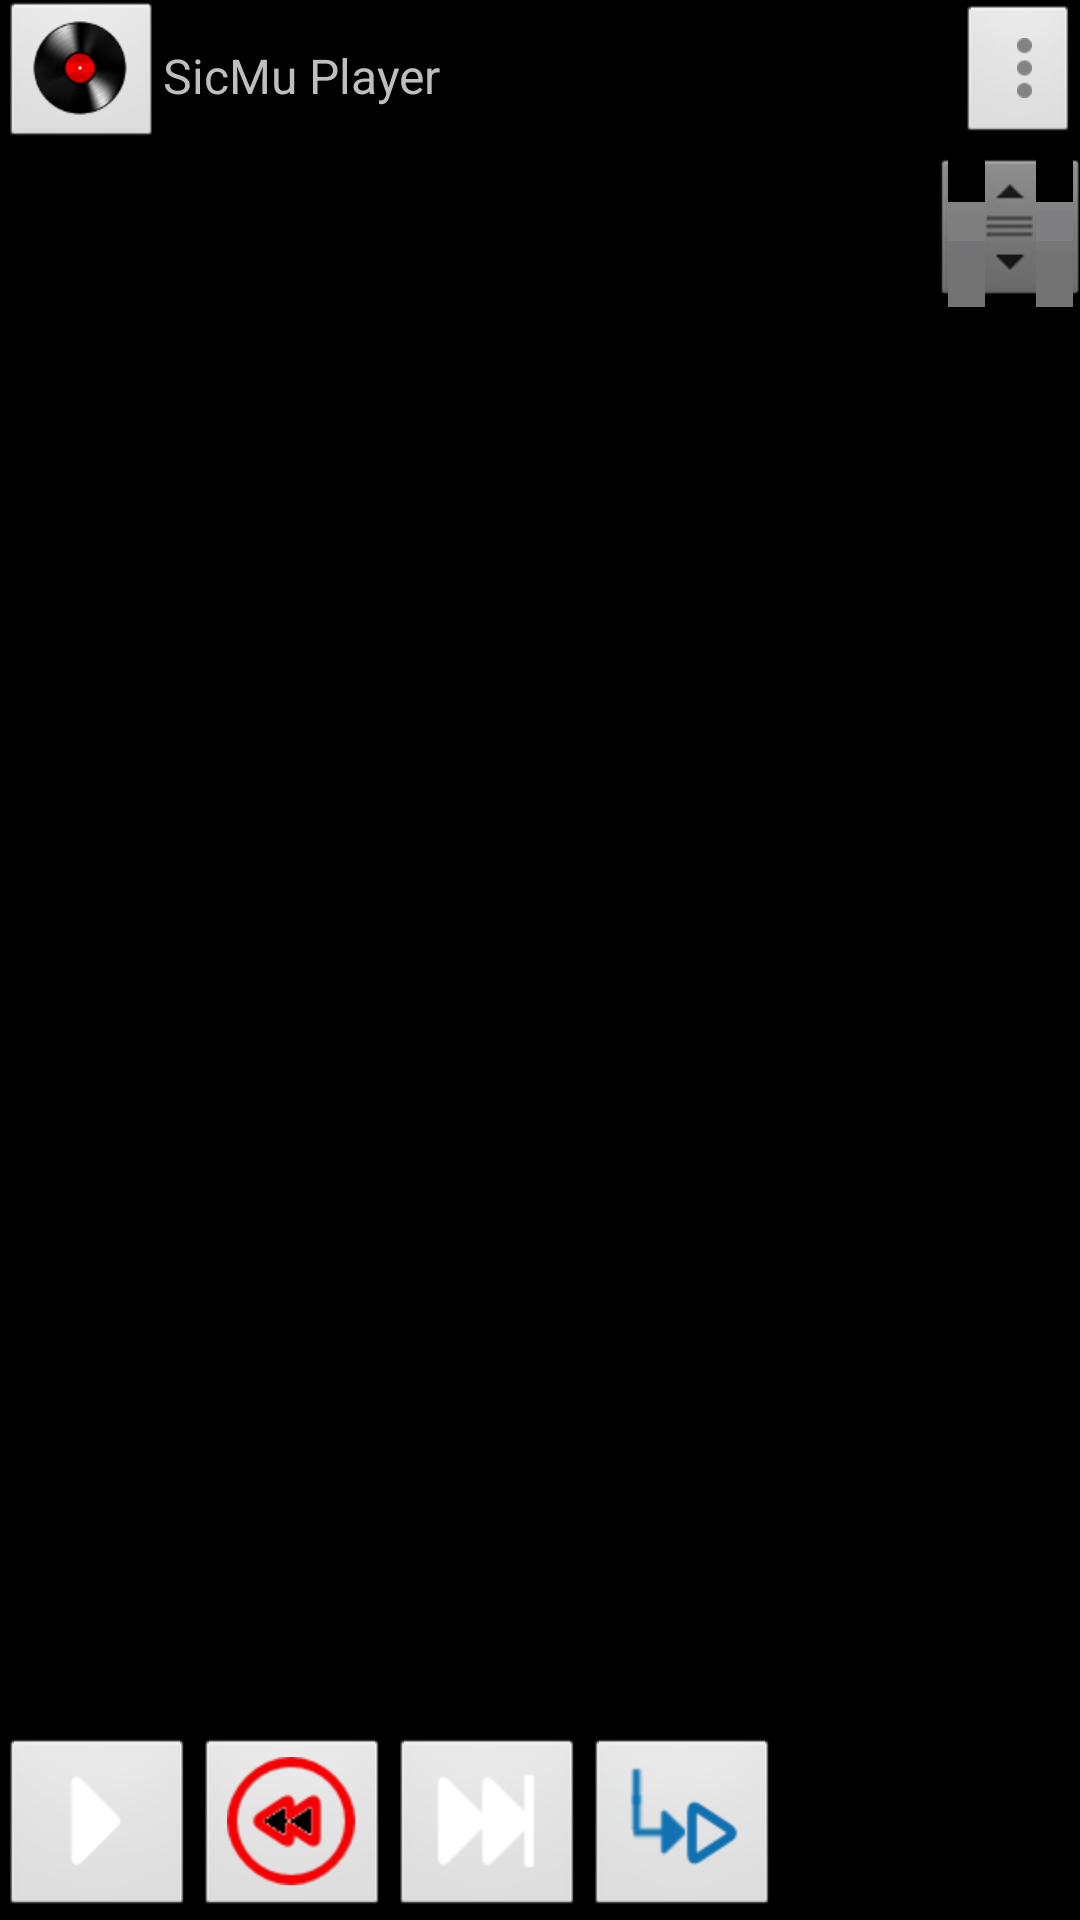

This screen was rendered from an Android layout file. Write that file and the resources it references.
<!-- AndroidManifest.xml: application theme Theme.AppTheme -->
<!-- res/layout/activity_main.xml -->
<RelativeLayout xmlns:android="http://schemas.android.com/apk/res/android"
    android:layout_width="match_parent"
    android:layout_height="match_parent">

    <LinearLayout xmlns:android="http://schemas.android.com/apk/res/android"
        android:orientation="horizontal"
        android:layout_width="match_parent"
        android:layout_height="wrap_content"
        android:id="@+id/action_bar">

        <ImageButton
            android:layout_width="wrap_content"
            android:layout_height="wrap_content"
            android:id="@+id/app_button"
            style="@style/BottomButton"
            android:src="@drawable/ic_actionbar_launcher"
            android:layout_gravity="left|center_vertical" />

        <TextView
            android:layout_width="wrap_content"
            android:layout_height="wrap_content"
            android:textSize="16sp"
            android:text="SicMu Player"
            android:id="@+id/curr_duration"
            android:layout_gravity="left|center_vertical"
            android:visibility="visible" />

        <SeekBar
            android:layout_width="wrap_content"
            android:layout_height="wrap_content"
            android:id="@+id/seek_bar"
            android:onClick="playOrPause"
            android:layout_weight="10"
            android:layout_gravity="center_vertical"
            android:paddingLeft="12dp"
            android:paddingRight="12dp"
            android:visibility="invisible" />


        <TextView
            android:layout_width="wrap_content"
            android:layout_height="wrap_content"
            android:textSize="16sp"
            android:text="00:00"
            android:id="@+id/duration"
            android:layout_gravity="center_vertical|right"
            android:visibility="invisible" />


        <ImageButton
            android:layout_width="wrap_content"
            android:layout_height="wrap_content"
            android:id="@+id/settings"
            style="@style/BottomButton"
            android:src="@drawable/ic_actionbar_overflow"
            android:layout_gravity="center_vertical|right"
            android:paddingLeft="20dp"
            android:paddingRight="16dp" />


    </LinearLayout>


    <ListView
        android:layout_width="match_parent"
        android:layout_height="match_parent"
        android:id="@+id/song_list"
        android:layout_alignParentBottom="true"
        android:layout_alignParentLeft="true"
        android:choiceMode="singleChoice"
        android:fastScrollEnabled="true"
        android:scrollbars="vertical"
        android:scrollbarThumbVertical="@drawable/scrollbar_vertical_thumb"
        android:layout_below="@+id/action_bar" />
    

    
    <ImageButton
        android:layout_width="wrap_content"
        android:layout_height="wrap_content"
        android:src="@drawable/action_play"
        style="@style/BottomButton"
        android:onClick="playOrPause"
        android:layout_alignParentBottom="true"
        android:layout_alignParentLeft="true"
        android:id="@+id/play_button" />

    <ImageButton
        android:layout_width="wrap_content"
        android:layout_height="wrap_content"
        android:src="@drawable/action_prev"
        style="@style/BottomButton"
        android:onClick="playPrev"
        android:layout_toRightOf="@+id/play_button"
        android:layout_alignParentBottom="true"
        android:id="@+id/prev_button" />

    <ImageButton
        android:layout_width="wrap_content"
        android:layout_height="wrap_content"
        android:src="@drawable/action_next"
        style="@style/BottomButton"
        android:onClick="playNext"
        android:layout_alignParentBottom="true"
        android:layout_toRightOf="@+id/prev_button"
        android:id="@+id/next_button" />

    <ImageButton
        android:layout_width="wrap_content"
        android:layout_height="wrap_content"
        android:src="@drawable/action_goto_play"
        style="@style/BottomButton"
        android:onClick="gotoCurrSong"
        android:layout_alignParentBottom="true"
        android:layout_toRightOf="@+id/next_button"
        android:id="@+id/goto_button" />


</RelativeLayout>

        
<!-- resources referenced by this layout -->
<resources>
  <!-- drawable action_goto_play (drawable) -->
  <?xml version="1.0" encoding="utf-8"?>
  <selector xmlns:android="http://schemas.android.com/apk/res/android">
       <item android:state_pressed="true"
             android:drawable="@drawable/ic_action_goto_play_press" /> 
       <item android:state_focused="true"
             android:drawable="@drawable/ic_action_goto_play_press" /> 
       <item android:drawable="@drawable/ic_action_goto_play" /> 
  </selector>
  <!-- drawable action_next (drawable) -->
  <?xml version="1.0" encoding="utf-8"?>
  <selector xmlns:android="http://schemas.android.com/apk/res/android">
       <item android:state_pressed="true"
             android:drawable="@drawable/ic_action_next_press" /> 
       <item android:state_focused="true"
             android:drawable="@drawable/ic_action_next_press" /> 
       <item android:drawable="@drawable/ic_action_next" /> 
  </selector>
  <!-- drawable action_play (drawable) -->
  <?xml version="1.0" encoding="utf-8"?>
  <selector xmlns:android="http://schemas.android.com/apk/res/android">
       <item android:state_pressed="true"
             android:drawable="@drawable/ic_action_play_press" /> 
       <item android:state_focused="true"
             android:drawable="@drawable/ic_action_play_press" /> 
       <item android:drawable="@drawable/ic_action_play" /> 
  </selector>
  <!-- drawable action_prev (drawable) -->
  <?xml version="1.0" encoding="utf-8"?>
  <selector xmlns:android="http://schemas.android.com/apk/res/android">
       <item android:state_pressed="true"
             android:drawable="@drawable/ic_action_prev_press" /> 
       <item android:state_focused="true"
             android:drawable="@drawable/ic_action_prev_press" /> 
       <item android:drawable="@drawable/ic_action_prev" /> 
  </selector>
  <!-- drawable ic_actionbar_launcher: png bitmap (drawable-hdpi, 6073 bytes) -->
  <!-- drawable ic_actionbar_overflow: png bitmap (drawable-hdpi, 242 bytes) -->
  <!-- drawable scrollbar_vertical_thumb (drawable) -->
  <?xml version="1.0" encoding="utf-8"?>
  <shape xmlns:android="http://schemas.android.com/apk/res/android" >
      <gradient android:angle="45"
          android:endColor="#F70003"
          android:centerColor="#ff5c33"
          android:startColor="#F70003" />
      <corners android:radius="4dp" />
      <size android:width="4dp" />
  </shape>
  <style name="Theme.AppTheme" parent="@android:style/Theme.Black.NoTitleBar">
          
      </style>
  <!-- drawable ic_action_goto_play_press: png bitmap (drawable-hdpi, 1509 bytes) -->
  <!-- drawable ic_action_goto_play: png bitmap (drawable-hdpi, 1486 bytes) -->
  <!-- drawable ic_action_next_press: png bitmap (drawable-hdpi, 1992 bytes) -->
  <!-- drawable ic_action_next: png bitmap (drawable-hdpi, 636 bytes) -->
  <!-- drawable ic_action_play_press: png bitmap (drawable-hdpi, 1876 bytes) -->
  <!-- drawable ic_action_play: png bitmap (drawable-hdpi, 522 bytes) -->
  <!-- drawable ic_action_prev_press: png bitmap (drawable-hdpi, 2007 bytes) -->
  <!-- drawable ic_action_prev: png bitmap (drawable-hdpi, 1897 bytes) -->
</resources>
